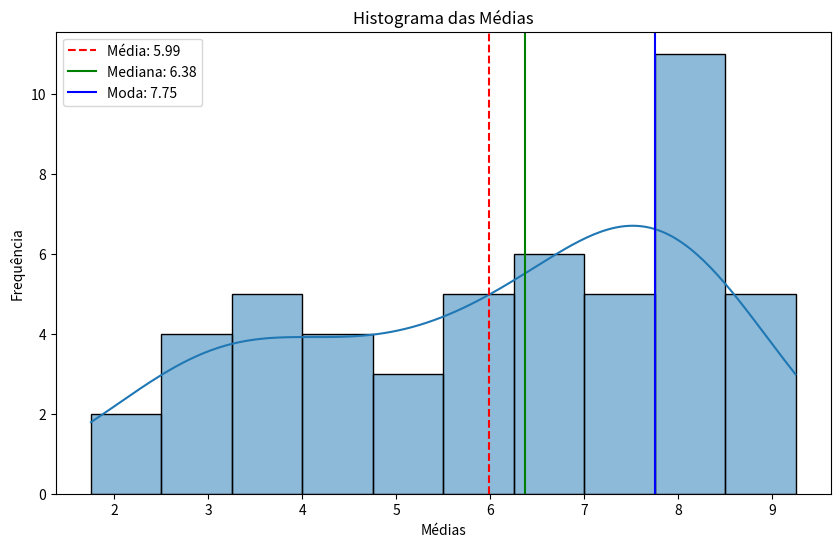
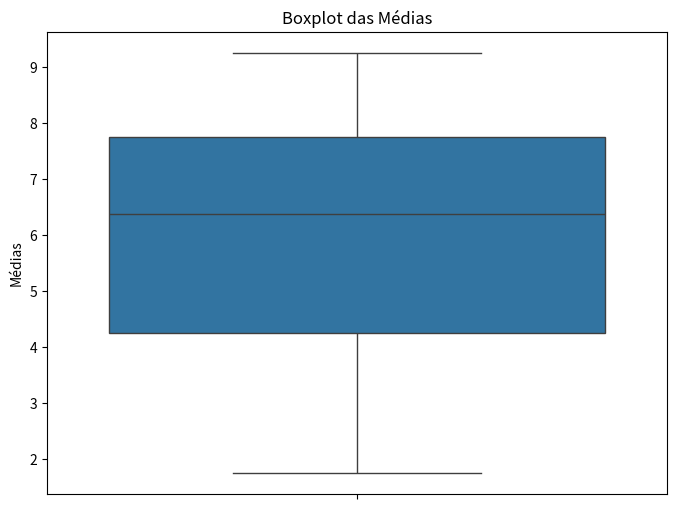
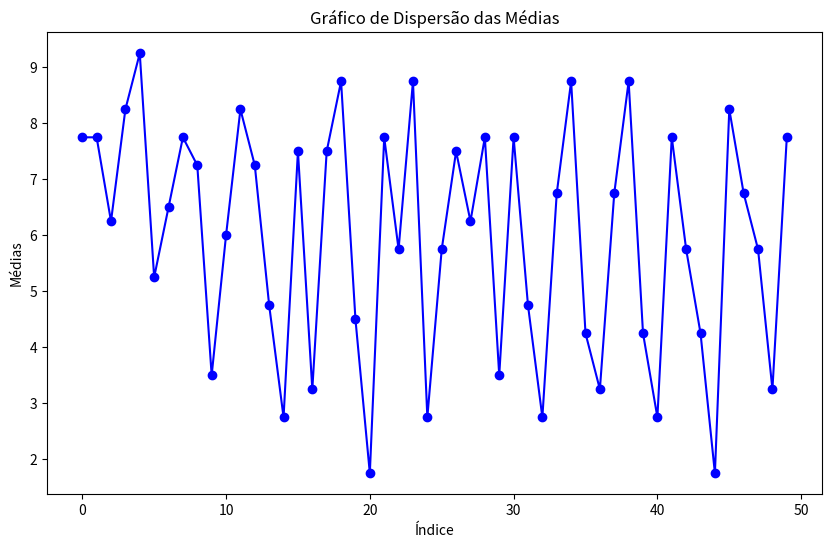
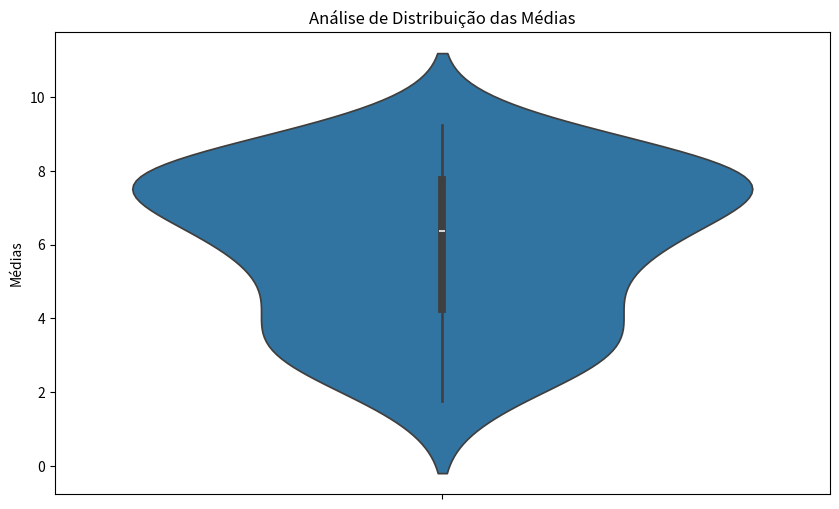

The script that saved these images, in order:
import numpy as np
import pandas as pd
import matplotlib.pyplot as plt
import seaborn as sns

# Massa de Dados (Alunos)
dados = [
    {"Matricula": 1, "Nome": "Aluno 1", "Nota1": 8.5, "Nota2": 7.0, "Media": 7.75, "Quantidade de faltas": 3, "Situacao": "Aprovado"},
    {"Matricula": 2, "Nome": "Aluno 2", "Nota1": 7.5, "Nota2": 8.0, "Media": 7.75, "Quantidade de faltas": 2, "Situacao": "Aprovado"},
    {"Matricula": 3, "Nome": "Aluno 3", "Nota1": 6.0, "Nota2": 6.5, "Media": 6.25, "Quantidade de faltas": 1, "Situacao": "Final"},
    {"Matricula": 4, "Nome": "Aluno 4", "Nota1": 8.0, "Nota2": 8.5, "Media": 8.25, "Quantidade de faltas": 0, "Situacao": "Aprovado"},
    {"Matricula": 5, "Nome": "Aluno 5", "Nota1": 9.0, "Nota2": 9.5, "Media": 9.25, "Quantidade de faltas": 1, "Situacao": "Aprovado"},
    {"Matricula": 6, "Nome": "Aluno 6", "Nota1": 5.0, "Nota2": 5.5, "Media": 5.25, "Quantidade de faltas": 6, "Situacao": "Final"},
    {"Matricula": 7, "Nome": "Aluno 7", "Nota1": 7.0, "Nota2": 6.0, "Media": 6.5, "Quantidade de faltas": 2, "Situacao": "Final"},
    {"Matricula": 8, "Nome": "Aluno 8", "Nota1": 8.0, "Nota2": 7.5, "Media": 7.75, "Quantidade de faltas": 4, "Situacao": "Aprovado"},
    {"Matricula": 9, "Nome": "Aluno 9", "Nota1": 7.5, "Nota2": 7.0, "Media": 7.25, "Quantidade de faltas": 2, "Situacao": "Aprovado"},
    {"Matricula": 10, "Nome": "Aluno 10", "Nota1": 4.0, "Nota2": 3.0, "Media": 3.5, "Quantidade de faltas": 5, "Situacao": "Reprovado"},
    {"Matricula": 11, "Nome": "Aluno 11", "Nota1": 6.5, "Nota2": 5.5, "Media": 6.0, "Quantidade de faltas": 7, "Situacao": "Final"},
    {"Matricula": 12, "Nome": "Aluno 12", "Nota1": 8.5, "Nota2": 8.0, "Media": 8.25, "Quantidade de faltas": 2, "Situacao": "Aprovado"},
    {"Matricula": 13, "Nome": "Aluno 13", "Nota1": 7.5, "Nota2": 7.0, "Media": 7.25, "Quantidade de faltas": 3, "Situacao": "Aprovado"},
    {"Matricula": 14, "Nome": "Aluno 14", "Nota1": 5.0, "Nota2": 4.5, "Media": 4.75, "Quantidade de faltas": 8, "Situacao": "Final"},
    {"Matricula": 15, "Nome": "Aluno 15", "Nota1": 2.5, "Nota2": 3.0, "Media": 2.75, "Quantidade de faltas": 4, "Situacao": "Reprovado"},
    {"Matricula": 16, "Nome": "Aluno 16", "Nota1": 7.0, "Nota2": 8.0, "Media": 7.5, "Quantidade de faltas": 2, "Situacao": "Aprovado"},
    {"Matricula": 17, "Nome": "Aluno 17", "Nota1": 3.5, "Nota2": 3.0, "Media": 3.25, "Quantidade de faltas": 9, "Situacao": "Reprovado"},
    {"Matricula": 18, "Nome": "Aluno 18", "Nota1": 8.0, "Nota2": 7.0, "Media": 7.5, "Quantidade de faltas": 6, "Situacao": "Aprovado"},
    {"Matricula": 19, "Nome": "Aluno 19", "Nota1": 9.0, "Nota2": 8.5, "Media": 8.75, "Quantidade de faltas": 0, "Situacao": "Aprovado"},
    {"Matricula": 20, "Nome": "Aluno 20", "Nota1": 4.0, "Nota2": 5.0, "Media": 4.5, "Quantidade de faltas": 8, "Situacao": "Final"},
    {"Matricula": 21, "Nome": "Aluno 21", "Nota1": 2.0, "Nota2": 1.5, "Media": 1.75, "Quantidade de faltas": 3, "Situacao": "Reprovado"},
    {"Matricula": 22, "Nome": "Aluno 22", "Nota1": 8.0, "Nota2": 7.5, "Media": 7.75, "Quantidade de faltas": 1, "Situacao": "Aprovado"},
    {"Matricula": 23, "Nome": "Aluno 23", "Nota1": 5.5, "Nota2": 6.0, "Media": 5.75, "Quantidade de faltas": 4, "Situacao": "Final"},
    {"Matricula": 24, "Nome": "Aluno 24", "Nota1": 9.0, "Nota2": 8.5, "Media": 8.75, "Quantidade de faltas": 2, "Situacao": "Aprovado"},
    {"Matricula": 25, "Nome": "Aluno 25", "Nota1": 3.0, "Nota2": 2.5, "Media": 2.75, "Quantidade de faltas": 10, "Situacao": "Reprovado"},
    {"Matricula": 26, "Nome": "Aluno 26", "Nota1": 6.0, "Nota2": 5.5, "Media": 5.75, "Quantidade de faltas": 3, "Situacao": "Final"},
    {"Matricula": 27, "Nome": "Aluno 27", "Nota1": 8.0, "Nota2": 7.0, "Media": 7.5, "Quantidade de faltas": 4, "Situacao": "Aprovado"},
    {"Matricula": 28, "Nome": "Aluno 28", "Nota1": 6.5, "Nota2": 6.0, "Media": 6.25, "Quantidade de faltas": 2, "Situacao": "Final"},
    {"Matricula": 29, "Nome": "Aluno 29", "Nota1": 7.5, "Nota2": 8.0, "Media": 7.75, "Quantidade de faltas": 1, "Situacao": "Aprovado"},
    {"Matricula": 30, "Nome": "Aluno 30", "Nota1": 3.0, "Nota2": 4.0, "Media": 3.5, "Quantidade de faltas": 7, "Situacao": "Reprovado"},
    {"Matricula": 31, "Nome": "Aluno 31", "Nota1": 7.5, "Nota2": 8.0, "Media": 7.75, "Quantidade de faltas": 2, "Situacao": "Aprovado"},
    {"Matricula": 32, "Nome": "Aluno 32", "Nota1": 5.0, "Nota2": 4.5, "Media": 4.75, "Quantidade de faltas": 5, "Situacao": "Final"},
    {"Matricula": 33, "Nome": "Aluno 33", "Nota1": 2.5, "Nota2": 3.0, "Media": 2.75, "Quantidade de faltas": 10, "Situacao": "Reprovado"},
    {"Matricula": 34, "Nome": "Aluno 34", "Nota1": 6.5, "Nota2": 7.0, "Media": 6.75, "Quantidade de faltas": 4, "Situacao": "Final"},
    {"Matricula": 35, "Nome": "Aluno 35", "Nota1": 9.0, "Nota2": 8.5, "Media": 8.75, "Quantidade de faltas": 1, "Situacao": "Aprovado"},
    {"Matricula": 36, "Nome": "Aluno 36", "Nota1": 4.0, "Nota2": 4.5, "Media": 4.25, "Quantidade de faltas": 8, "Situacao": "Final"},
    {"Matricula": 37, "Nome": "Aluno 37", "Nota1": 3.5, "Nota2": 3.0, "Media": 3.25, "Quantidade de faltas": 9, "Situacao": "Reprovado"},
    {"Matricula": 38, "Nome": "Aluno 38", "Nota1": 7.0, "Nota2": 6.5, "Media": 6.75, "Quantidade de faltas": 2, "Situacao": "Final"},
    {"Matricula": 39, "Nome": "Aluno 39", "Nota1": 8.5, "Nota2": 9.0, "Media": 8.75, "Quantidade de faltas": 0, "Situacao": "Aprovado"},
    {"Matricula": 40, "Nome": "Aluno 40", "Nota1": 4.5, "Nota2": 4.0, "Media": 4.25, "Quantidade de faltas": 8, "Situacao": "Final"},
    {"Matricula": 41, "Nome": "Aluno 41", "Nota1": 3.0, "Nota2": 2.5, "Media": 2.75, "Quantidade de faltas": 9, "Situacao": "Reprovado"},
    {"Matricula": 42, "Nome": "Aluno 42", "Nota1": 7.5, "Nota2": 8.0, "Media": 7.75, "Quantidade de faltas": 1, "Situacao": "Aprovado"},
    {"Matricula": 43, "Nome": "Aluno 43", "Nota1": 5.5, "Nota2": 6.0, "Media": 5.75, "Quantidade de faltas": 3, "Situacao": "Final"},
    {"Matricula": 44, "Nome": "Aluno 44", "Nota1": 4.0, "Nota2": 4.5, "Media": 4.25, "Quantidade de faltas": 7, "Situacao": "Final"},
    {"Matricula": 45, "Nome": "Aluno 45", "Nota1": 2.0, "Nota2": 1.5, "Media": 1.75, "Quantidade de faltas": 10, "Situacao": "Reprovado"},
    {"Matricula": 46, "Nome": "Aluno 46", "Nota1": 8.0, "Nota2": 8.5, "Media": 8.25, "Quantidade de faltas": 2, "Situacao": "Aprovado"},
    {"Matricula": 47, "Nome": "Aluno 47", "Nota1": 7.0, "Nota2": 6.5, "Media": 6.75, "Quantidade de faltas": 3, "Situacao": "Final"},
    {"Matricula": 48, "Nome": "Aluno 48", "Nota1": 6.0, "Nota2": 5.5, "Media": 5.75, "Quantidade de faltas": 6, "Situacao": "Final"},
    {"Matricula": 49, "Nome": "Aluno 49", "Nota1": 3.5, "Nota2": 3.0, "Media": 3.25, "Quantidade de faltas": 9, "Situacao": "Reprovado"},
    {"Matricula": 50, "Nome": "Aluno 50", "Nota1": 7.5, "Nota2": 8.0, "Media": 7.75, "Quantidade de faltas": 2, "Situacao": "Aprovado"},
]

# Criando DataFrame
df = pd.DataFrame(dados)

# Análise Estatística
media = df['Media'].mean()
mediana = df['Media'].median()
moda = df['Media'].mode()[0]
desvio_padrao = df['Media'].std()

print('===================')
print('Análise Estatística')
print('===================\n')

print(f"-> Média: {media}")
print(f"-> Mediana: {mediana}")
print(f"-> Moda: {moda}")
print(f"-> Desvio Padrão: {desvio_padrao}\n")

print('===============')
print('Análise Gráfica')
print('===============\n')

# Histograma
plt.figure(figsize=(10, 6))
sns.histplot(df['Media'], bins=10, kde=True)
plt.axvline(media, color='r', linestyle='--', label=f'Média: {media:.2f}')
plt.axvline(mediana, color='g', linestyle='-', label=f'Mediana: {mediana:.2f}')
plt.axvline(moda, color='b', linestyle='-', label=f'Moda: {moda}')
plt.title('Histograma das Médias')
plt.xlabel('Médias')
plt.ylabel('Frequência')
plt.legend()
plt.show()

print()

# Boxplot
plt.figure(figsize=(8, 6))
sns.boxplot(y=df['Media'])
plt.title('Boxplot das Médias')
plt.ylabel('Médias')
plt.show()

print()

# Gráfico de Dispersão
plt.figure(figsize=(10, 6))
plt.plot(df.index, df['Media'], marker='o', linestyle='-', color='b')
plt.title('Gráfico de Dispersão das Médias')
plt.xlabel('Índice')
plt.ylabel('Médias')
plt.show()

print()

# Análise de Distribuição
plt.figure(figsize=(10, 6))
sns.violinplot(y=df['Media'])
plt.title('Análise de Distribuição das Médias')
plt.ylabel('Médias')
plt.show()
